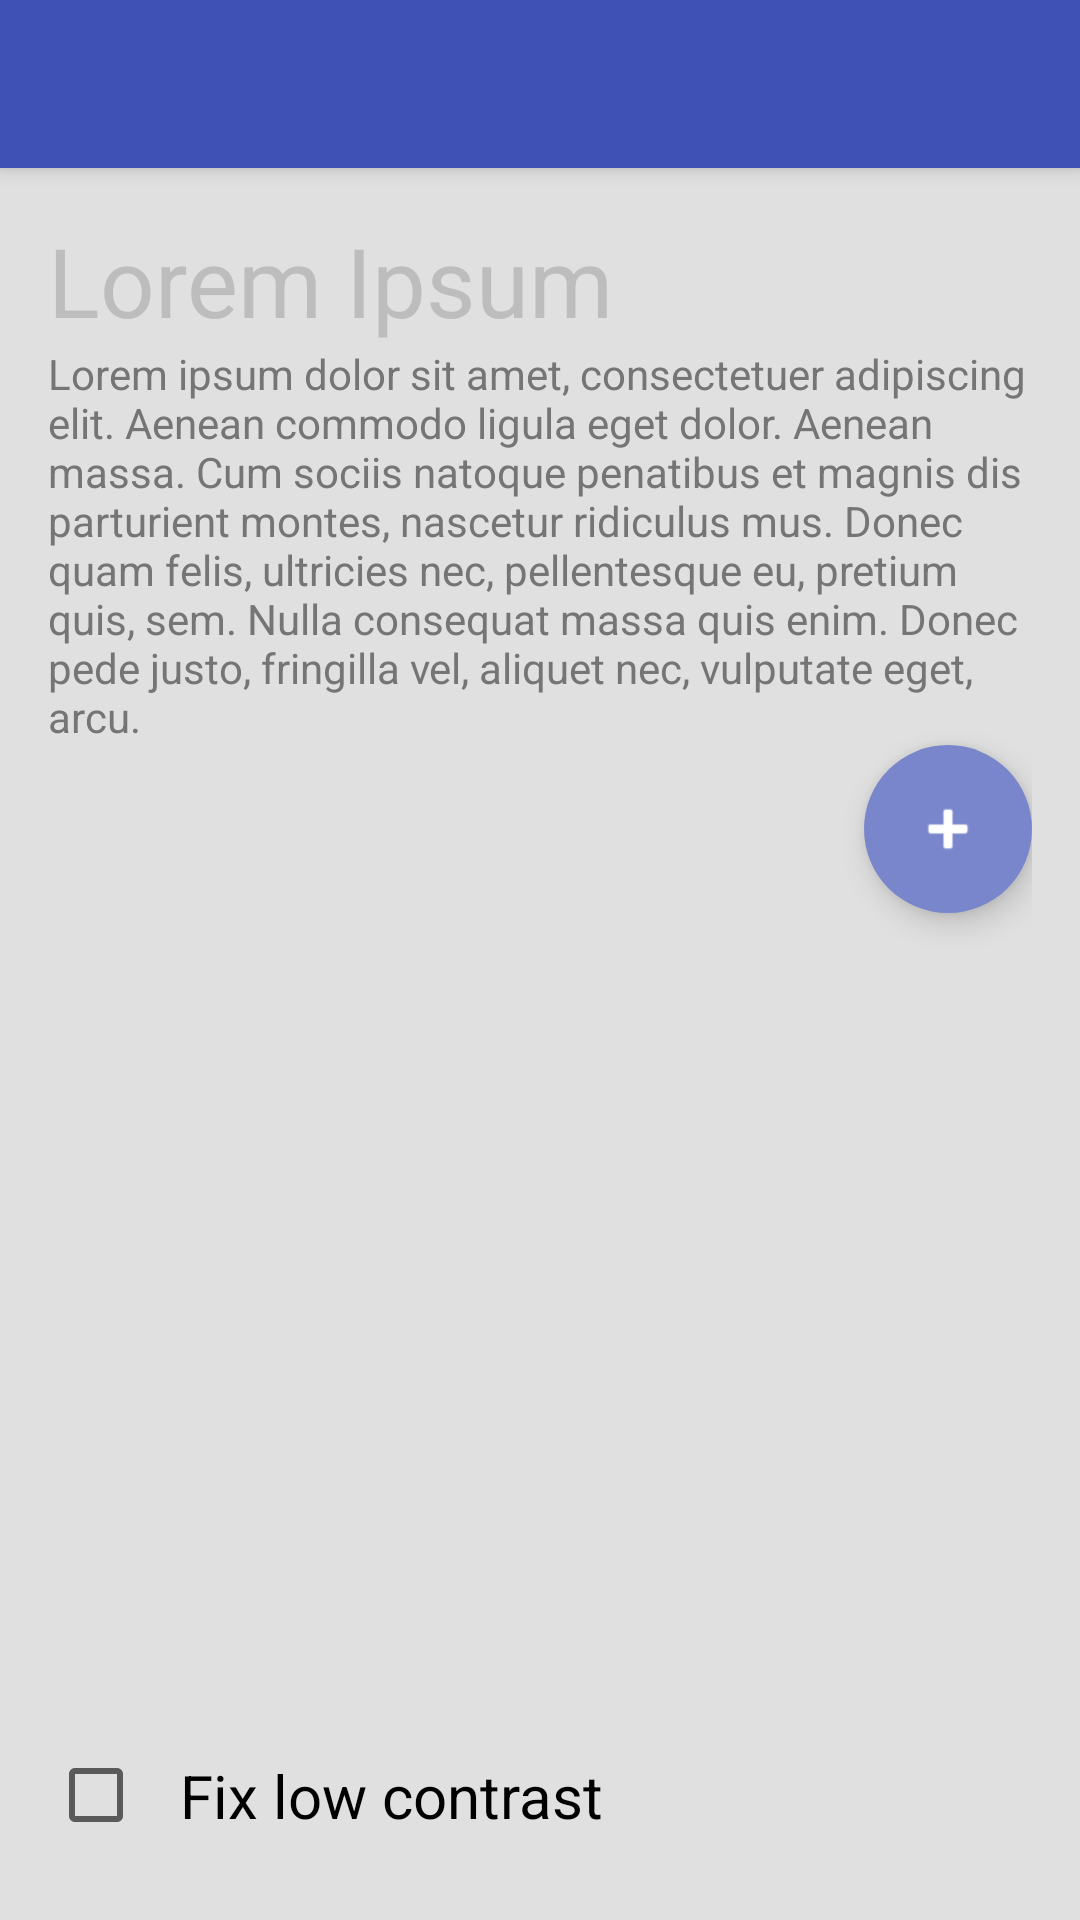

Layout XML and referenced resources for this Android screen:
<!-- AndroidManifest.xml: activity theme AppTheme.NoActionBar -->
<!-- res/layout/activity_insufficient_contrast.xml -->
<?xml version="1.0" encoding="utf-8"?>
<android.support.design.widget.CoordinatorLayout xmlns:android="http://schemas.android.com/apk/res/android"
    xmlns:app="http://schemas.android.com/apk/res-auto"
    xmlns:tools="http://schemas.android.com/tools"
    android:layout_width="match_parent"
    android:layout_height="match_parent"
    android:fitsSystemWindows="true"
    tools:context=".InsufficientContrastActivity">

    <android.support.design.widget.AppBarLayout
        android:layout_width="match_parent"
        android:layout_height="wrap_content"
        android:theme="@style/AppTheme.AppBarOverlay">

        <android.support.v7.widget.Toolbar
            android:id="@+id/toolbar"
            android:layout_width="match_parent"
            android:layout_height="?attr/actionBarSize"
            android:background="?attr/colorPrimary"
            app:popupTheme="@style/AppTheme.PopupOverlay" />

    </android.support.design.widget.AppBarLayout>

    <include layout="@layout/content_insufficient_contrast" />
</android.support.design.widget.CoordinatorLayout>
<!-- res/layout/content_insufficient_contrast.xml (included above) -->
<?xml version="1.0" encoding="utf-8"?>
<RelativeLayout xmlns:android="http://schemas.android.com/apk/res/android"
    xmlns:app="http://schemas.android.com/apk/res-auto"
    xmlns:tools="http://schemas.android.com/tools"
    android:id="@+id/lorem_ipsum_container"
    android:layout_width="match_parent"
    android:layout_height="match_parent"
    android:background="@color/very_light_grey"
    android:paddingBottom="@dimen/activity_vertical_margin"
    android:paddingLeft="@dimen/activity_horizontal_margin"
    android:paddingRight="@dimen/activity_horizontal_margin"
    android:paddingTop="@dimen/activity_vertical_margin"
    app:layout_behavior="@string/appbar_scrolling_view_behavior"
    tools:context=".InsufficientContrastActivity"
    tools:showIn="@layout/activity_insufficient_contrast">

    <TextView
        android:id="@+id/lorem_ipsum_title"
        android:layout_width="match_parent"
        android:layout_height="wrap_content"
        android:text="@string/lorem_ipsum_title"
        android:textColor="@color/light_grey"
        android:textSize="@dimen/large_heading" />

    <TextView
        android:id="@+id/lorem_ipsum_text"
        android:layout_width="match_parent"
        android:layout_height="wrap_content"
        android:layout_below="@id/lorem_ipsum_title"
        android:text="@string/lorem_ipsum"
        android:textColor="@color/medium_grey" />

    <android.support.design.widget.FloatingActionButton xmlns:app="http://schemas.android.com/apk/res-auto"
        android:id="@+id/add_item_fab"
        android:layout_width="wrap_content"
        android:layout_height="wrap_content"
        android:layout_alignParentEnd="true"
        android:layout_alignParentRight="true"
        android:layout_below="@id/lorem_ipsum_text"
        android:contentDescription="@string/add_item_fab"
        android:src="@android:drawable/ic_input_add"
        android:tint="@color/white"
        app:backgroundTint="@color/colorPrimaryLight"
        app:borderWidth="0dp"
        app:elevation="6dp"
        app:fabSize="normal" />

    <CheckBox
        android:id="@+id/color_contrast_checkbox"
        android:layout_width="wrap_content"
        android:layout_height="wrap_content"
        android:layout_alignParentBottom="true"
        android:layout_alignParentLeft="true"
        android:layout_alignParentStart="true"
        android:padding="@dimen/standard_padding"
        android:text="@string/fix_low_contrast"
        android:textSize="@dimen/large_text" />

</RelativeLayout>
<!-- resources referenced by this layout -->
<resources>
  <color name="colorPrimaryLight">#7986CB</color>
  <color name="light_grey">#BDBDBD</color>
  <color name="medium_grey">#757575</color>
  <color name="very_light_grey">#E0E0E0</color>
  <color name="white">#FFF</color>
  <dimen name="activity_horizontal_margin">16dp</dimen>
  <dimen name="activity_vertical_margin">16dp</dimen>
  <dimen name="large_heading">32sp</dimen>
  <dimen name="large_text">20sp</dimen>
  <dimen name="standard_padding">12dp</dimen>
  <string name="add_item_fab">Add item</string>
  <string name="fix_low_contrast">Fix low contrast</string>
  <string name="lorem_ipsum">
          Lorem ipsum dolor sit amet, consectetuer adipiscing elit. Aenean commodo ligula eget dolor.
          Aenean massa. Cum sociis natoque penatibus et magnis dis parturient montes, nascetur
          ridiculus mus. Donec quam felis, ultricies nec, pellentesque eu, pretium quis, sem.
          Nulla consequat massa quis enim. Donec pede justo, fringilla vel, aliquet nec, vulputate
          eget, arcu.
      </string>
  <string name="lorem_ipsum_title">Lorem Ipsum</string>
  <style name="AppTheme.AppBarOverlay" parent="ThemeOverlay.AppCompat.Dark.ActionBar" />
  <style name="AppTheme.PopupOverlay" parent="ThemeOverlay.AppCompat.Light" />
  <style name="AppTheme.NoActionBar">
          <item name="windowActionBar">false</item>
          <item name="windowNoTitle">true</item>
      </style>
</resources>
